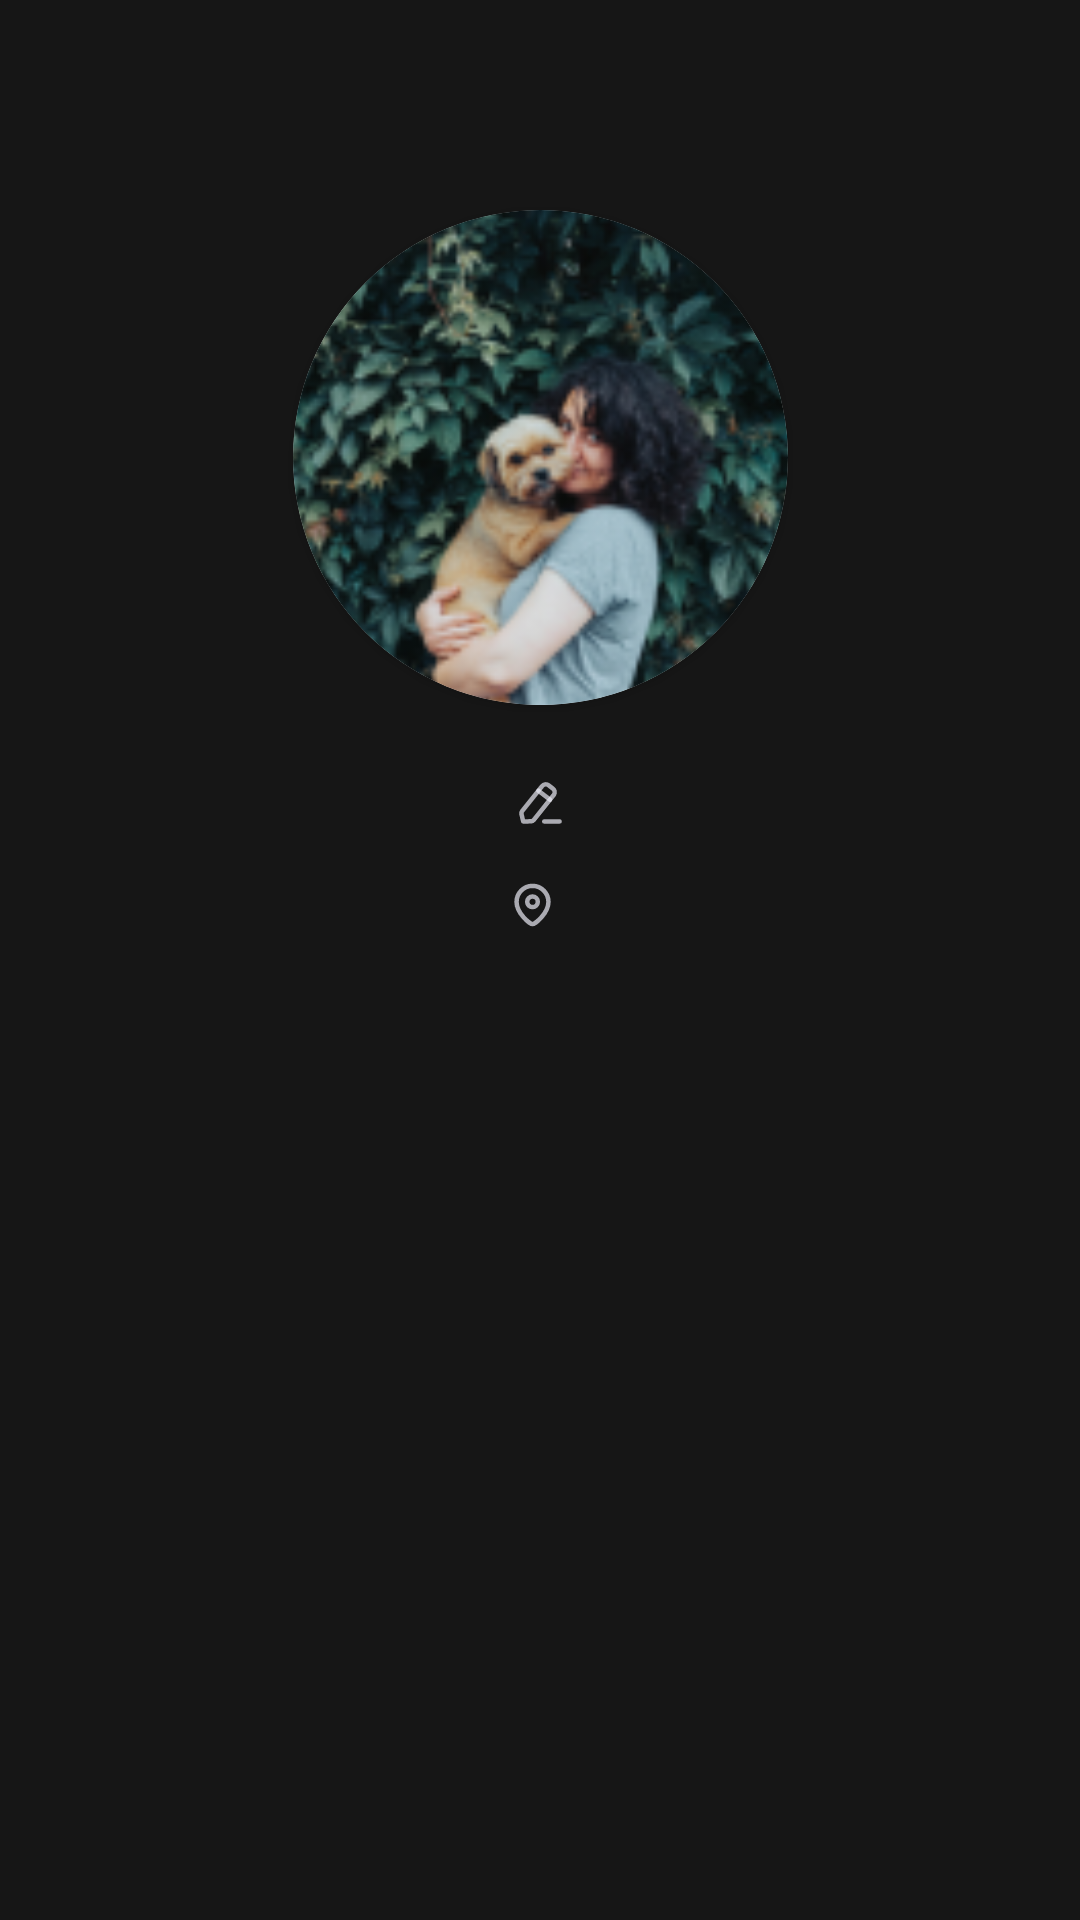

Reconstruct the res/layout file that produces this screen, plus the resources it refers to.
<!-- AndroidManifest.xml: application theme Theme.DogApp -->
<!-- res/layout/activity_profile.xml -->
<?xml version="1.0" encoding="utf-8"?>
<androidx.constraintlayout.widget.ConstraintLayout xmlns:android="http://schemas.android.com/apk/res/android"
    xmlns:app="http://schemas.android.com/apk/res-auto"
    xmlns:tools="http://schemas.android.com/tools"
    android:layout_width="match_parent"
    android:layout_height="match_parent"
    android:background="@color/black2"
    tools:context=".ProfileActivity">

    <androidx.cardview.widget.CardView
        android:id="@+id/cardProfile"
        android:layout_width="165dp"
        android:layout_height="165dp"
        android:layout_marginTop="70dp"
        app:cardCornerRadius="165dp"
        app:layout_constraintEnd_toEndOf="parent"
        app:layout_constraintStart_toStartOf="parent"
        app:layout_constraintTop_toTopOf="parent">

        <ImageView
            android:id="@+id/imgProfile"
            android:layout_width="match_parent"
            android:layout_height="match_parent"
            android:scaleType="centerCrop"
            android:src="@drawable/trina" />
    </androidx.cardview.widget.CardView>

    <TextView
        android:id="@+id/txtName"
        android:layout_width="wrap_content"
        android:layout_height="wrap_content"
        android:layout_marginTop="10dp"
        android:ellipsize="end"
        android:fontFamily="@font/poppins_bold"
        android:maxLength="15"
        android:textColor="@color/white2"
        android:textSize="34sp"
        app:layout_constraintEnd_toStartOf="@id/imgEdit"
        app:layout_constraintHorizontal_chainStyle="packed"
        app:layout_constraintStart_toStartOf="parent"
        app:layout_constraintTop_toBottomOf="@id/cardProfile"
        tools:text="Cristian Downey" />

    <ImageView
        android:id="@+id/imgEdit"
        android:layout_width="wrap_content"
        android:layout_height="wrap_content"
        android:src="@drawable/ic_edit"
        app:layout_constraintBottom_toBottomOf="@id/txtName"
        app:layout_constraintEnd_toEndOf="parent"
        app:layout_constraintStart_toEndOf="@id/txtName"
        app:layout_constraintTop_toTopOf="@id/txtName" />

    <TextView
        android:id="@+id/txtLocation"
        android:layout_width="wrap_content"
        android:layout_height="wrap_content"
        android:fontFamily="@font/poppins_medium"
        android:textColor="@color/white3"
        android:textSize="@dimen/_17sp"
        app:layout_constraintEnd_toEndOf="parent"
        app:layout_constraintStart_toEndOf="@id/imgLocation"
        app:layout_constraintTop_toBottomOf="@id/txtName"
        tools:text="Moscow, Russia" />

    <ImageView
        android:id="@+id/imgLocation"
        android:layout_width="wrap_content"
        android:layout_height="wrap_content"
        android:layout_marginEnd="5dp"
        android:src="@drawable/ic_location"
        app:layout_constraintBottom_toBottomOf="@id/txtLocation"
        app:layout_constraintEnd_toStartOf="@id/txtLocation"
        app:layout_constraintHorizontal_chainStyle="packed"
        app:layout_constraintStart_toStartOf="parent"
        app:layout_constraintTop_toTopOf="@id/txtLocation" />

</androidx.constraintlayout.widget.ConstraintLayout>
<!-- resources referenced by this layout -->
<resources>
  <color name="black2">#161616</color>
  <color name="white2">#FCFCFC</color>
  <color name="white3">#B3EBEBF5</color>
  <dimen name="_17sp">17sp</dimen>
  <!-- drawable ic_edit (drawable) -->
  <vector xmlns:android="http://schemas.android.com/apk/res/android"
      android:width="15dp"
      android:height="15dp"
      android:viewportWidth="15"
      android:viewportHeight="15">
    <path
        android:pathData="M8.738,13.4809H13.8752"
        android:strokeAlpha="0.7"
        android:strokeLineJoin="round"
        android:strokeWidth="1.5"
        android:fillColor="#00000000"
        android:strokeColor="#EBEBF5"
        android:strokeLineCap="round"/>
    <path
        android:pathData="M8.0525,1.688C8.6019,1.0314 9.5896,0.9351 10.2598,1.4733C10.2969,1.5025 11.4875,2.4275 11.4875,2.4275C12.2239,2.8726 12.4526,3.8189 11.9975,4.541C11.9733,4.5797 5.2418,12.9998 5.2418,12.9998C5.0178,13.2792 4.6779,13.4442 4.3146,13.4481L1.7367,13.4805L1.1558,11.0221C1.0745,10.6764 1.1558,10.3133 1.3798,10.034L8.0525,1.688Z"
        android:strokeAlpha="0.7"
        android:strokeLineJoin="round"
        android:strokeWidth="1.5"
        android:fillColor="#00000000"
        android:fillType="evenOdd"
        android:strokeColor="#EBEBF5"
        android:strokeLineCap="round"/>
    <path
        android:pathData="M6.8064,3.2509L10.6684,6.2168"
        android:strokeAlpha="0.7"
        android:strokeLineJoin="round"
        android:strokeWidth="1.5"
        android:fillColor="#00000000"
        android:strokeColor="#EBEBF5"
        android:strokeLineCap="round"/>
  </vector>
  <!-- drawable ic_location (drawable) -->
  <vector xmlns:android="http://schemas.android.com/apk/res/android"
      android:width="13dp"
      android:height="16dp"
      android:viewportWidth="13"
      android:viewportHeight="16">
    <path
        android:pathData="M8.2708,6.9378C8.2708,5.9594 7.478,5.1667 6.5004,5.1667C5.522,5.1667 4.7292,5.9594 4.7292,6.9378C4.7292,7.9155 5.522,8.7083 6.5004,8.7083C7.478,8.7083 8.2708,7.9155 8.2708,6.9378Z"
        android:strokeAlpha="0.7"
        android:strokeLineJoin="round"
        android:strokeWidth="1.5"
        android:fillColor="#00000000"
        android:fillType="evenOdd"
        android:strokeColor="#EBEBF5"
        android:strokeLineCap="round"/>
    <path
        android:pathData="M6.4997,14.375C5.6507,14.375 1.1875,10.7613 1.1875,6.9823C1.1875,4.0239 3.5654,1.625 6.4997,1.625C9.4339,1.625 11.8125,4.0239 11.8125,6.9823C11.8125,10.7613 7.3486,14.375 6.4997,14.375Z"
        android:strokeAlpha="0.7"
        android:strokeLineJoin="round"
        android:strokeWidth="1.5"
        android:fillColor="#00000000"
        android:fillType="evenOdd"
        android:strokeColor="#EBEBF5"
        android:strokeLineCap="round"/>
  </vector>
  <!-- drawable trina: png bitmap (drawable, 38326 bytes) -->
  <style name="Theme.DogApp" parent="Theme.MaterialComponents.DayNight.DarkActionBar">
          
          <item name="colorPrimary">@color/primary</item>
          <item name="colorPrimaryVariant">@color/primaryDark</item>
          <item name="colorOnPrimary">@color/black2</item>
          
          <item name="colorSecondary">@color/primary</item>
          <item name="colorSecondaryVariant">@color/primaryDark</item>
          <item name="colorOnSecondary">@color/black2</item>
          
          <item name="android:statusBarColor" tools:targetApi="l">?attr/colorPrimaryVariant</item>
          
      </style>
  <color name="primary">#FE904B</color>
  <color name="primaryDark">#FB724C</color>
</resources>
